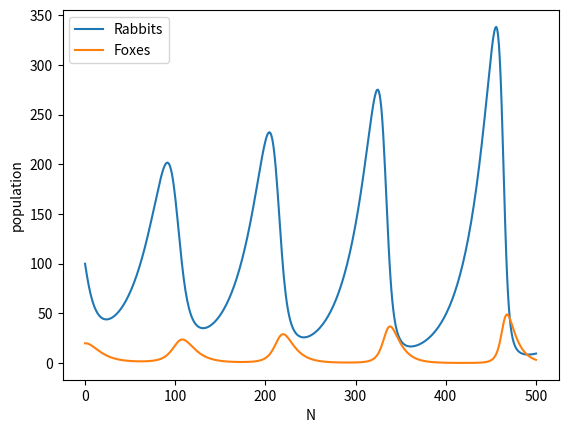

Reproduce this figure in Python.
import numpy as np
import matplotlib.pyplot as plt

F = np.zeros(500)
R = np.zeros(500)

R[0] = 100
F[0] = 20

for i in range(1, 500):
    R[i] = R[i-1] + 0.04*R[i-1] - 0.005*R[i-1]*F[i-1]
    F[i] = F[i-1] + 0.2*0.005*R[i-1]*F[i-1] - 0.1*F[i-1]

x = np.linspace(0, 500, 500)

plt.plot(x, R, label="Rabbits")
plt.plot(x, F, label="Foxes")
plt.xlabel("N")
plt.ylabel("population")
plt.legend()
plt.savefig("lotka_volterra.png")

'''
[redacted]
/Users/<user>/opt/anaconda3/bin/python
"/Users/<user>/Documents/UiO/IN1900/Uke 42/lotka_volterra.py"
'''
